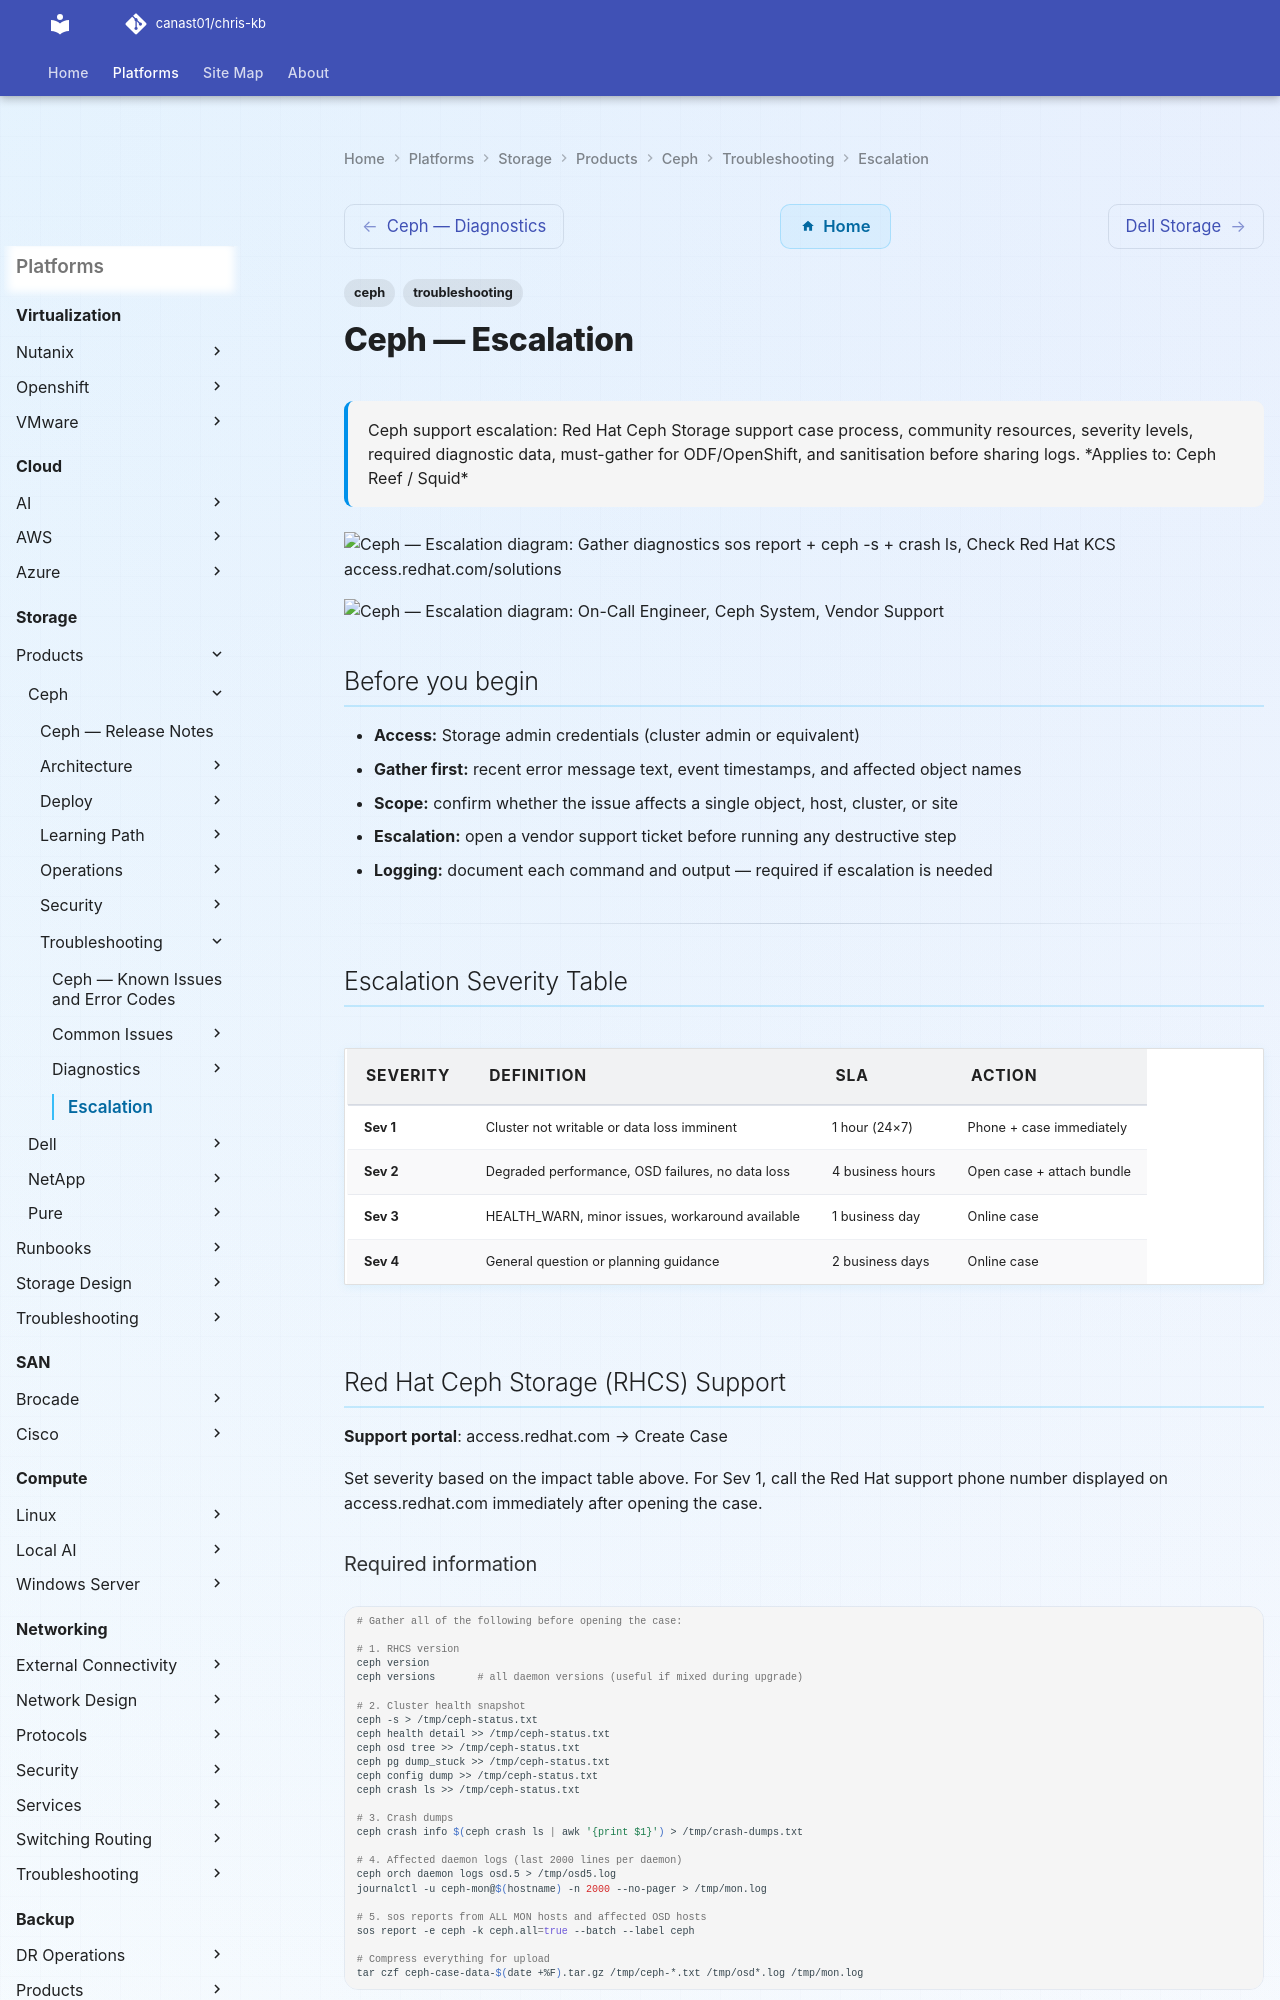

repository: canast01/chris-kb · page: storage/products/ceph/troubleshooting/escalation/index.html · generator: mkdocs

---
tags:
  - ceph
  - troubleshooting
search:
  boost: 1.5
description: "Ceph support escalation: Red Hat Ceph Storage support case process, community resources, severity levels, required diagnostic data, must-gather for..."
---
# Ceph — Escalation

<div class="kb-summary">
Ceph support escalation: Red Hat Ceph Storage support case process, community resources, severity levels, required diagnostic data, must-gather for ODF/OpenShift, and sanitisation before sharing logs.

*Applies to: Ceph Reef / Squid*
</div>

```d2
direction: right

A: "Gather diagnostics\nsos report + ceph -s + crash ls" {shape: rectangle}
B: "Check Red Hat KCS\naccess.redhat.com/solutions" {shape: rectangle}
E: "Open RHCS support case\naccess.redhat.com" {shape: rectangle}
F: "Red Hat L2/L3 review\nCeph engineering if needed" {shape: rectangle}
D: "Apply fix\nverify cluster health" {shape: rectangle}
H: "File upstream issue\ntracker.ceph.com" {shape: rectangle}
I: "Config / fix applied\ncase resolved" {shape: rectangle}

A -> B
E -> F
```

```plantuml
@startuml
skinparam sequenceArrowThickness 1.5
skinparam roundcorner 5

actor "On-Call Engineer" as ENG
participant "Ceph\nSystem" as SYS
participant "Vendor Support" as SUP

ENG -> SYS: Escalation Severity Table
SYS --> ENG: Output
ENG -> SYS: Red Hat Ceph Storage (RHCS) Support
SYS --> ENG: Output
ENG -> SYS: Must-Gather for ODF / OpenShift
SYS --> ENG: Output
ENG -> SUP: Escalate with diagnostic bundle
SUP --> ENG: Case / resolution path

@enduml
```

## Before you begin

- **Access:** Storage admin credentials (cluster admin or equivalent)
- **Gather first:** recent error message text, event timestamps, and affected object names
- **Scope:** confirm whether the issue affects a single object, host, cluster, or site
- **Escalation:** open a vendor support ticket before running any destructive step
- **Logging:** document each command and output — required if escalation is needed

---

## Escalation Severity Table

| Severity | Definition | SLA | Action |
|---|---|---|---|
| Sev 1 | Cluster not writable or data loss imminent | 1 hour (24×7) | Phone + case immediately |
| Sev 2 | Degraded performance, OSD failures, no data loss | 4 business hours | Open case + attach bundle |
| Sev 3 | HEALTH_WARN, minor issues, workaround available | 1 business day | Online case |
| Sev 4 | General question or planning guidance | 2 business days | Online case |

## Red Hat Ceph Storage (RHCS) Support

**Support portal**: access.redhat.com → Create Case

Set severity based on the impact table above. For Sev 1, call the Red Hat support phone number displayed on access.redhat.com immediately after opening the case.
